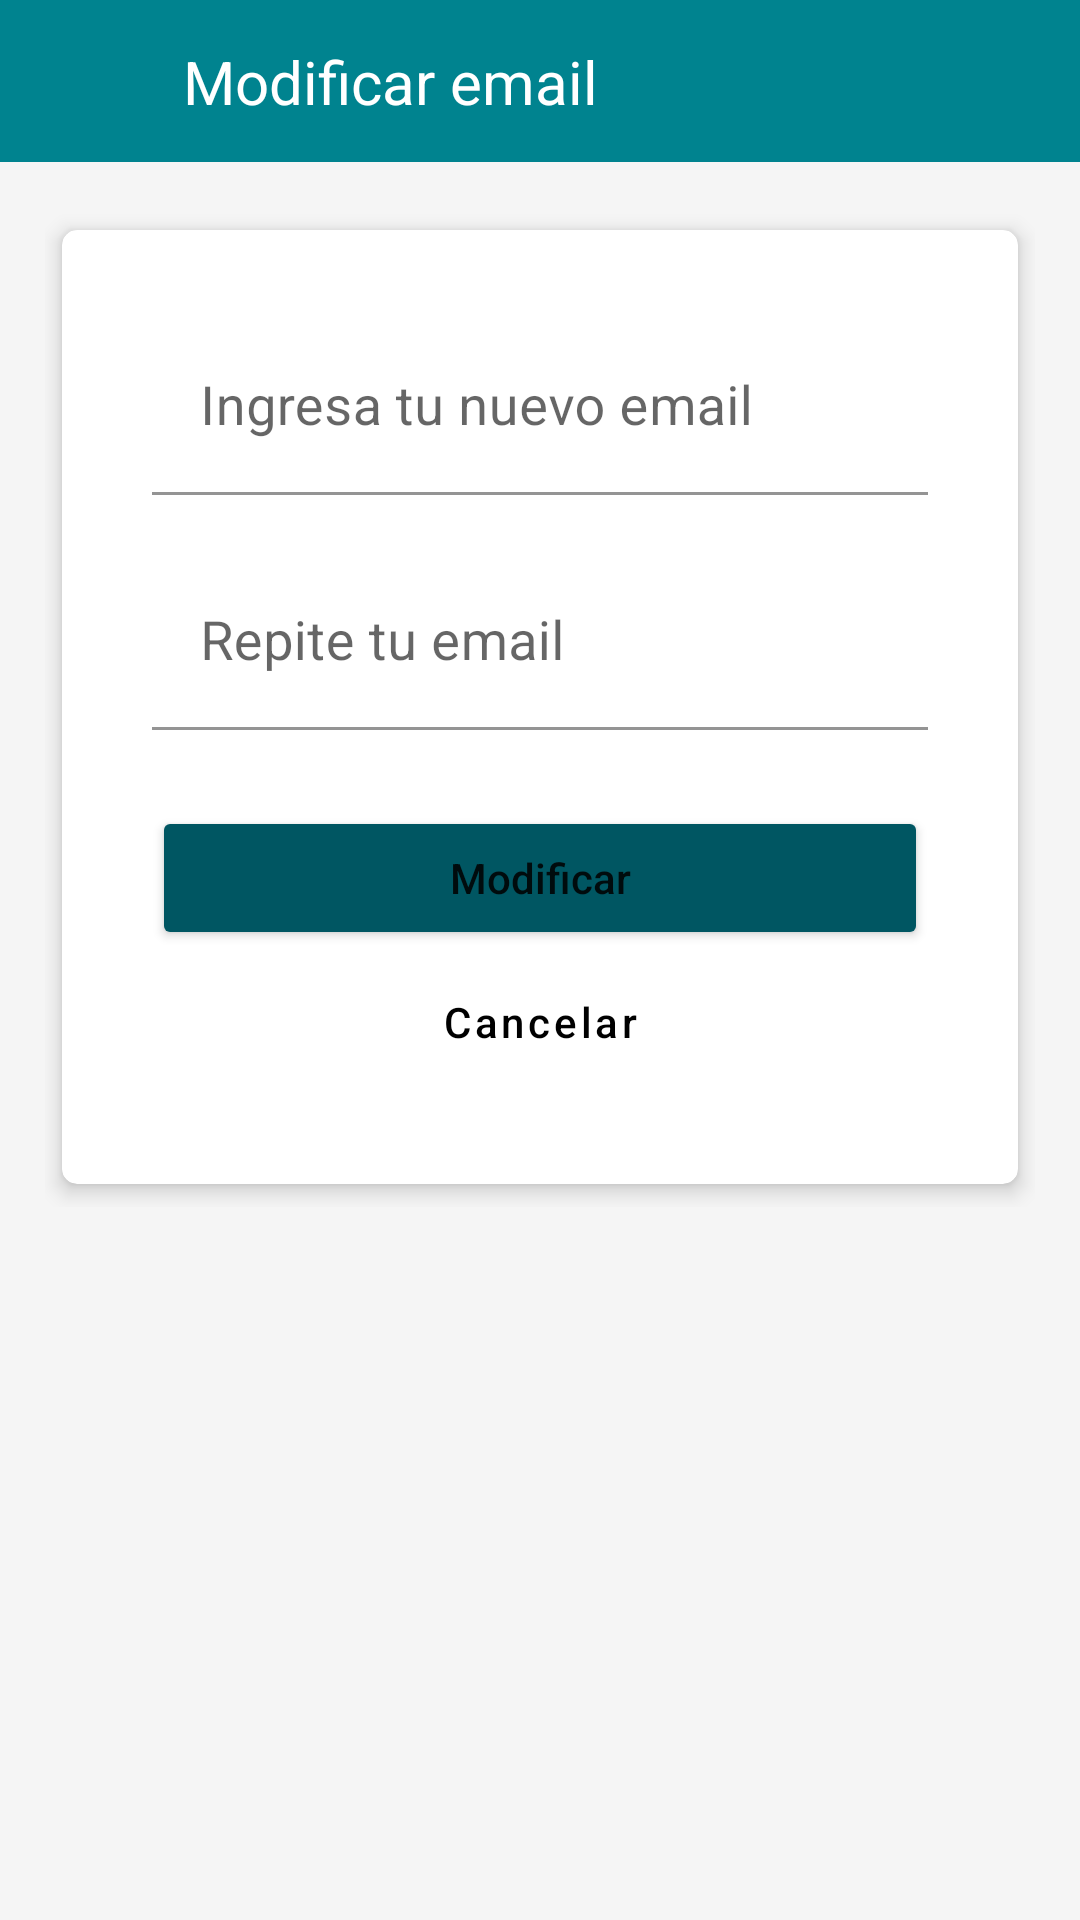

Layout XML and referenced resources for this Android screen:
<!-- AndroidManifest.xml: application theme appTheme -->
<!-- res/layout/modifica_email.xml -->
<?xml version="1.0" encoding="utf-8"?>
<LinearLayout xmlns:android="http://schemas.android.com/apk/res/android"
    android:layout_width="match_parent"
    android:layout_height="match_parent"
    xmlns:tools="http://schemas.android.com/tools"
    xmlns:app="http://schemas.android.com/apk/res-auto"
    tools:context=".activities.modificarEmailActivity">


    <LinearLayout
        android:id="@+id/container_fragment"
        android:layout_width="match_parent"
        android:layout_height="match_parent"
        android:orientation="vertical">

        <androidx.constraintlayout.widget.ConstraintLayout
            android:layout_width="match_parent"
            android:layout_height="wrap_content"
            android:background="@color/primaryColor"
            android:paddingLeft="15dp"
            android:paddingTop="12dp"
            android:paddingRight="15dp"
            android:paddingBottom="12dp">

            <ImageView
                android:id="@+id/backMisDatos2"
                android:layout_width="30dp"
                android:layout_height="30dp"
                android:contentDescription="@string/app_name"
                android:background="?android:attr/selectableItemBackground"
                android:clickable="true"
                android:focusable="true"
                app:layout_constraintStart_toStartOf="parent"
                android:src="@drawable/ic_baseline_arrow_back_24"
                app:layout_constraintTop_toTopOf="parent"
                app:layout_constraintBottom_toBottomOf="parent"
                app:tint="@color/primaryTextColor" />

            <TextView
                android:layout_width="wrap_content"
                android:layout_height="wrap_content"
                android:text="Modificar email"
                android:textSize="20sp"
                android:layout_marginStart="16dp"
                android:textColor="@color/primaryTextColor"
                app:layout_constraintStart_toEndOf="@id/backMisDatos2"
                app:layout_constraintTop_toTopOf="parent"
                app:layout_constraintBottom_toBottomOf="parent"/>
        </androidx.constraintlayout.widget.ConstraintLayout>

        <ScrollView
            android:layout_width="match_parent"
            android:layout_height="match_parent"
            android:paddingTop="15dp"
            android:paddingStart="15dp"
            android:paddingEnd="15dp"
            android:background="@color/blancoMC">

            <LinearLayout
                android:layout_width="match_parent"
                android:layout_height="wrap_content"
                android:orientation="vertical">

                <androidx.cardview.widget.CardView
                    android:layout_width="match_parent"
                    android:layout_height="wrap_content"
                    app:cardCornerRadius="5dp"
                    app:cardElevation="4dp"
                    app:cardUseCompatPadding="true">

                    <LinearLayout
                        android:layout_width="match_parent"
                        android:layout_height="wrap_content"
                        android:padding="30dp"
                        android:orientation="vertical">

                        <com.google.android.material.textfield.TextInputLayout
                            android:layout_width="match_parent"
                            android:layout_height="wrap_content"
                            android:hint="Ingresa tu nuevo email">

                            <com.google.android.material.textfield.TextInputEditText
                                android:id="@+id/modificaEmail"
                                android:layout_width="match_parent"
                                android:layout_height="wrap_content"
                                android:background="@color/white"
                                android:inputType="textEmailAddress"
                                android:textSize="18dp"
                                android:maxLength="50"/>

                        </com.google.android.material.textfield.TextInputLayout>
                        <Space
                            android:layout_width="match_parent"
                            android:layout_height="20dp" />

                        <com.google.android.material.textfield.TextInputLayout
                            android:id="@+id/emailConfirmaLauout"
                            android:layout_width="match_parent"
                            android:layout_height="wrap_content"
                            app:errorEnabled="true"
                            android:hint="Repite tu email">

                            <com.google.android.material.textfield.TextInputEditText
                                android:id="@+id/modificaEmailConfirma"
                                android:layout_width="match_parent"
                                android:layout_height="wrap_content"
                                android:background="@color/white"
                                android:inputType="textEmailAddress"
                                android:textSize="18dp"
                                android:maxLength="50"/>

                        </com.google.android.material.textfield.TextInputLayout>
                        <Space
                            android:layout_width="match_parent"
                            android:layout_height="5dp" />
                        <Button
                            android:id="@+id/botonModificarEmail"
                            android:layout_width="match_parent"
                            android:layout_height="wrap_content"
                            android:text="Modificar"
                            android:backgroundTint="@color/primaryDarkColor"
                            android:textAllCaps="false"/>

                        <Button
                            android:id="@+id/cancelarModEmail"
                            android:layout_width="match_parent"
                            android:layout_height="wrap_content"
                            android:textAllCaps="false"
                            android:text="Cancelar"
                            style="@style/Widget.MaterialComponents.Button.TextButton"/>
                    </LinearLayout>
                </androidx.cardview.widget.CardView>
            </LinearLayout>

        </ScrollView>
    </LinearLayout>
</LinearLayout>
<!-- resources referenced by this layout -->
<resources>
  <color name="blancoMC">#F5F5F5</color>
  <color name="primaryColor">#00838f</color>
  <color name="primaryDarkColor">#005662</color>
  <color name="primaryTextColor">#ffffff</color>
  <color name="white">#FFFFFFFF</color>
  <string name="app_name">Easy Shop</string>
  <style name="appTheme" parent="Theme.MaterialComponents.Light.NoActionBar">
          
          <item name="colorPrimary">@color/black</item>
          <item name="colorPrimaryVariant">@color/black</item>
          <item name="colorOnPrimary">@color/white</item>
          
          <item name="colorSecondary">@color/teal_200</item>
          <item name="colorSecondaryVariant">@color/teal_700</item>
          <item name="colorOnSecondary">@color/black</item>
          
          <item name="android:statusBarColor" tools:targetApi="l">?attr/colorPrimaryVariant</item>
          
      </style>
  <color name="black">#FF000000</color>
  <color name="teal_200">#FF03DAC5</color>
  <color name="teal_700">#FF018786</color>
</resources>
